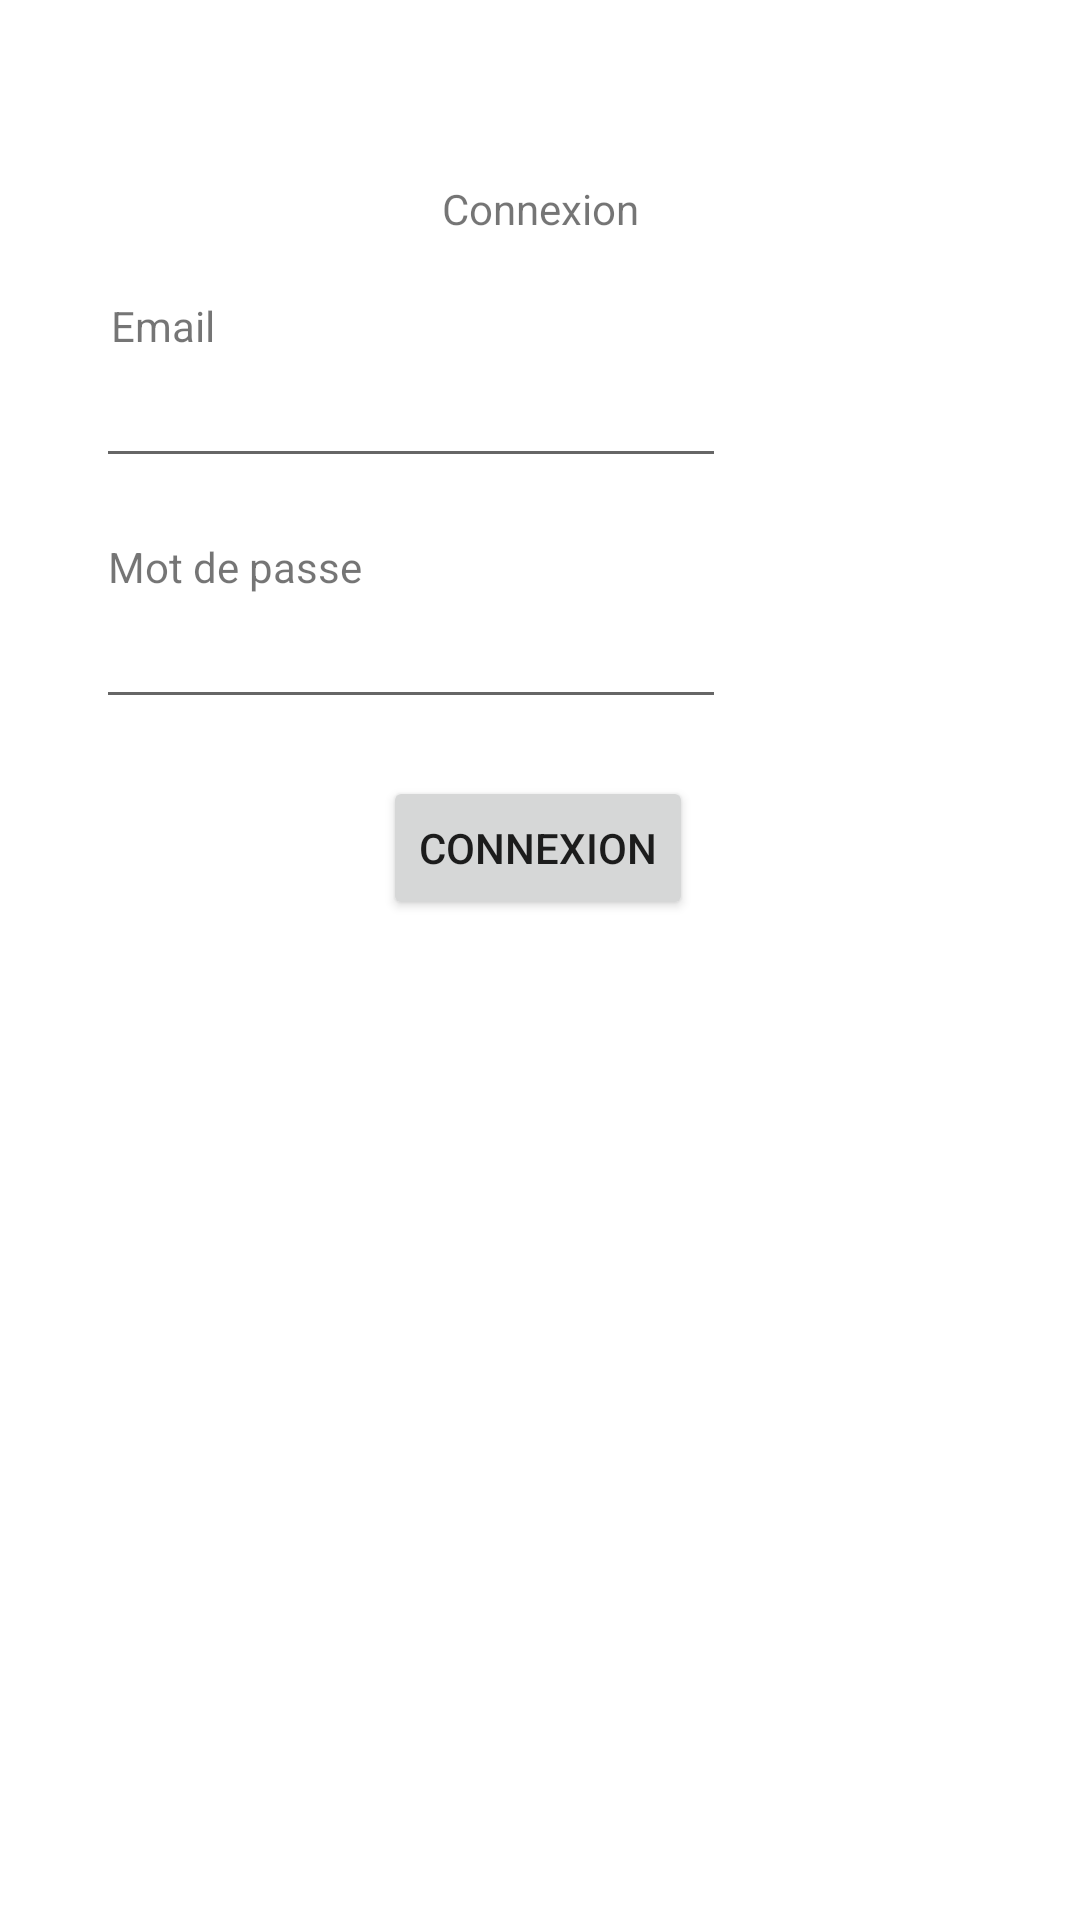

Android layout source for this screen:
<!-- AndroidManifest.xml: application theme Theme.Suballigatorsapp -->
<!-- res/layout/activity_login.xml -->
<?xml version="1.0" encoding="utf-8"?>
<androidx.constraintlayout.widget.ConstraintLayout xmlns:android="http://schemas.android.com/apk/res/android"
    xmlns:app="http://schemas.android.com/apk/res-auto"
    xmlns:tools="http://schemas.android.com/tools"
    android:layout_width="match_parent"
    android:layout_height="match_parent"
    tools:context=".activities.LoginActivity">

    <TextView
        android:id="@+id/textView"
        android:layout_width="wrap_content"
        android:layout_height="wrap_content"
        android:layout_marginTop="60dp"
        android:text="@string/connexion"
        app:layout_constraintEnd_toEndOf="parent"
        app:layout_constraintStart_toStartOf="parent"
        app:layout_constraintTop_toTopOf="parent" />

    <TextView
        android:id="@+id/textView2"
        android:layout_width="wrap_content"
        android:layout_height="wrap_content"
        android:layout_marginTop="20dp"
        android:text="@string/email"
        app:layout_constraintEnd_toEndOf="parent"
        app:layout_constraintHorizontal_bias="0.114"
        app:layout_constraintStart_toStartOf="parent"
        app:layout_constraintTop_toBottomOf="@+id/textView" />

    <TextView
        android:id="@+id/textView3"
        android:layout_width="wrap_content"
        android:layout_height="wrap_content"
        android:layout_marginTop="20dp"
        android:text="@string/mot_de_passe"
        app:layout_constraintEnd_toEndOf="parent"
        app:layout_constraintHorizontal_bias="0.131"
        app:layout_constraintStart_toStartOf="parent"
        app:layout_constraintTop_toBottomOf="@+id/editTextTextEmailAddress" />

    <Button
        android:id="@+id/button5"
        android:layout_width="wrap_content"
        android:layout_height="wrap_content"
        android:layout_marginBottom="264dp"
        android:onClick="connect"
        android:text="Connexion"
        app:layout_constraintBottom_toBottomOf="parent"
        app:layout_constraintEnd_toEndOf="parent"
        app:layout_constraintHorizontal_bias="0.498"
        app:layout_constraintStart_toStartOf="parent"
        app:layout_constraintTop_toBottomOf="@+id/editTextTextPassword"
        app:layout_constraintVertical_bias="0.216" />

    <EditText
        android:id="@+id/editTextTextPassword"
        android:layout_width="wrap_content"
        android:layout_height="wrap_content"
        android:autofillHints=""
        android:ems="10"
        android:inputType="textPassword"
        app:layout_constraintEnd_toEndOf="parent"
        app:layout_constraintHorizontal_bias="0.213"
        app:layout_constraintStart_toStartOf="parent"
        app:layout_constraintTop_toBottomOf="@+id/textView3" />

    <EditText
        android:id="@+id/editTextTextEmailAddress"
        android:layout_width="wrap_content"
        android:layout_height="wrap_content"
        android:ems="10"
        android:inputType="textEmailAddress"
        app:layout_constraintEnd_toEndOf="parent"
        app:layout_constraintHorizontal_bias="0.213"
        app:layout_constraintStart_toStartOf="parent"
        app:layout_constraintTop_toBottomOf="@+id/textView2"
        android:autofillHints="" />
</androidx.constraintlayout.widget.ConstraintLayout>
<!-- resources referenced by this layout -->
<resources>
  <string name="connexion">Connexion</string>
  <string name="email">Email</string>
  <string name="mot_de_passe">Mot de passe</string>
  <style name="Theme.Suballigatorsapp" parent="Theme.MaterialComponents.DayNight.DarkActionBar">
          
          <item name="colorPrimary">@color/purple_500</item>
          <item name="colorPrimaryVariant">@color/purple_700</item>
          <item name="colorOnPrimary">@color/white</item>
          
          <item name="colorSecondary">@color/teal_200</item>
          <item name="colorSecondaryVariant">@color/teal_700</item>
          <item name="colorOnSecondary">@color/black</item>
          
          <item name="android:statusBarColor">?attr/colorPrimaryVariant</item>
          
      </style>
  <!-- not gathered from this repository: default colours our renderer supplied (Android Studio template values) -->
  <color name="purple_500">#FF6200EE</color>
  <color name="purple_700">#FF3700B3</color>
  <color name="teal_200">#FF03DAC5</color>
  <color name="teal_700">#FF018786</color>
  <color name="black">#FF000000</color>
  <color name="white">#FFFFFFFF</color>
</resources>
